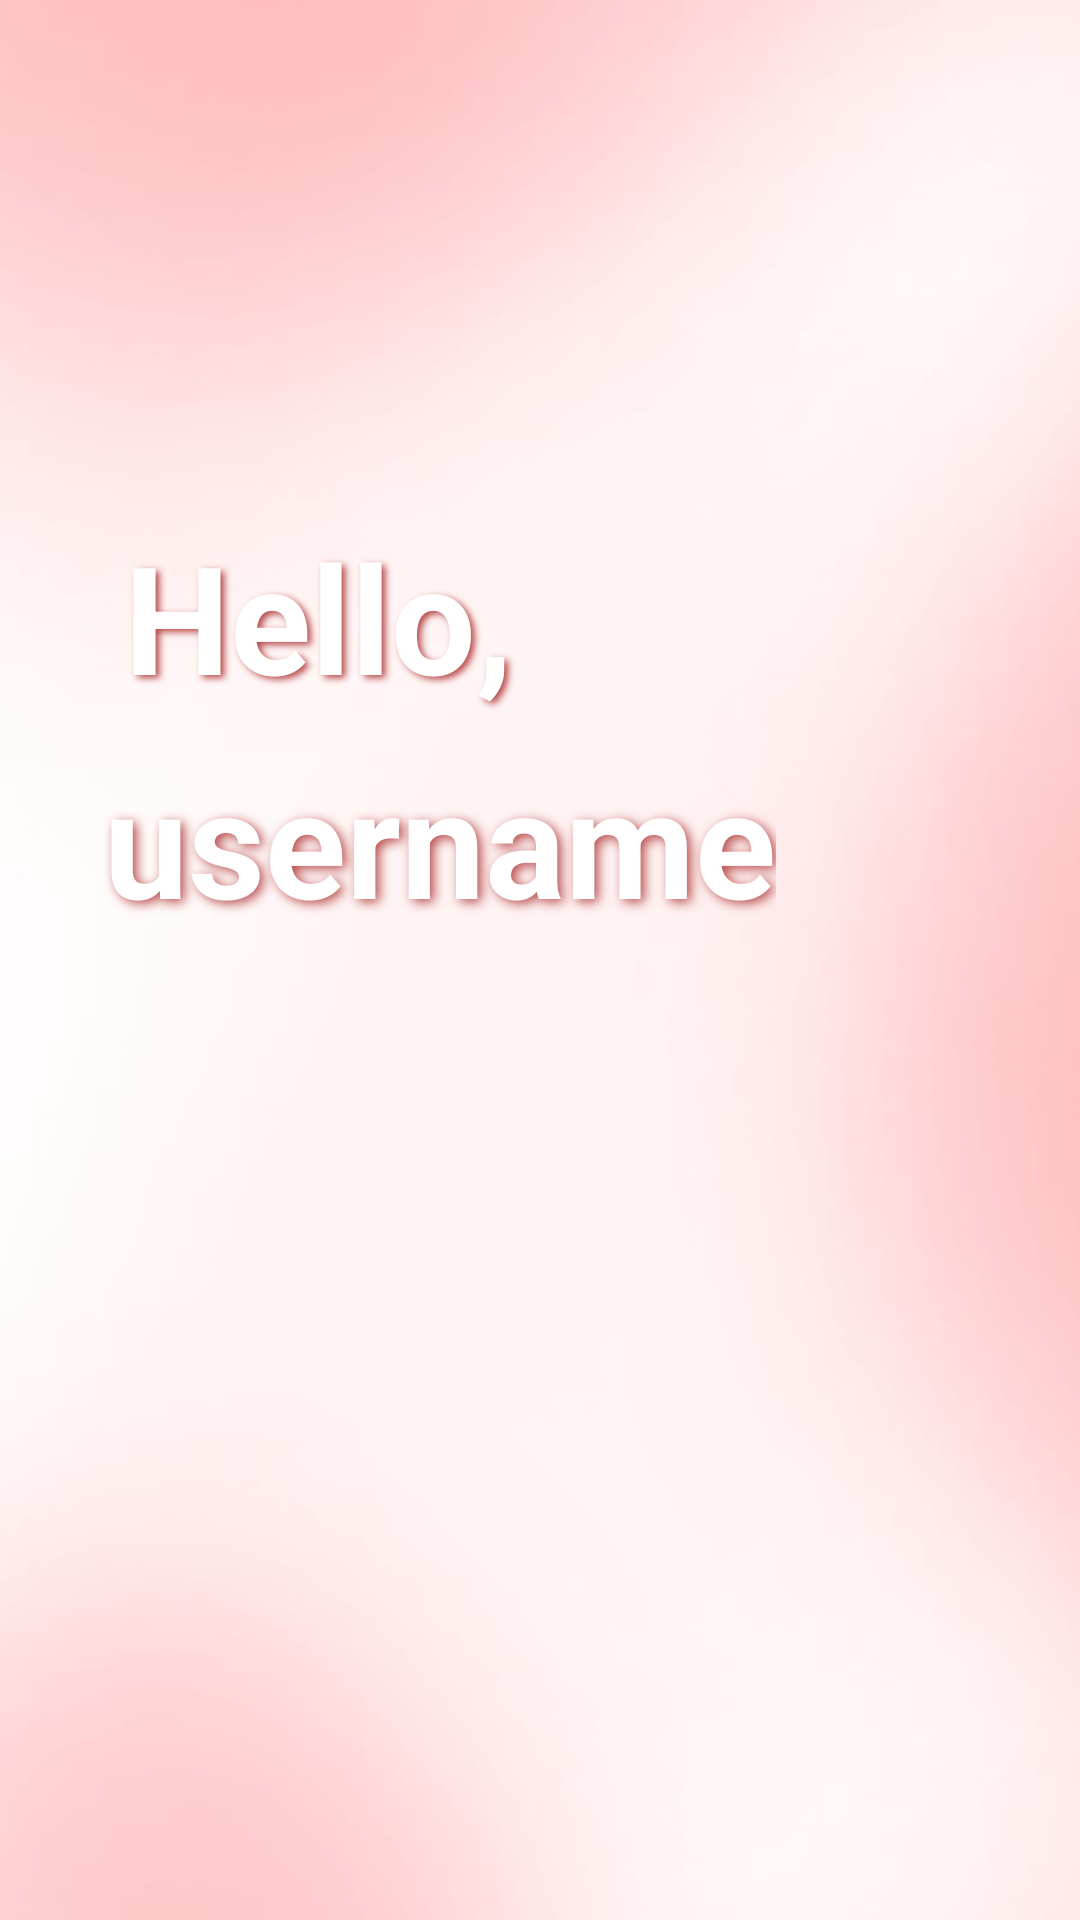

The Android layout XML behind this screen, and the referenced resources:
<!-- AndroidManifest.xml: application theme Theme.BelajarAndroid_10PPLG2 -->
<!-- res/layout/activity_home_page.xml -->
<?xml version="1.0" encoding="utf-8"?>
<androidx.constraintlayout.widget.ConstraintLayout
    xmlns:android="http://schemas.android.com/apk/res/android"
    xmlns:app="http://schemas.android.com/apk/res-auto"
    xmlns:tools="http://schemas.android.com/tools"
    android:id="@+id/main"
    android:layout_width="match_parent"
    android:layout_height="match_parent"
    tools:context=".HomePage"
    android:background="@drawable/background">

    <TextView
        android:id="@+id/txtHello"
        android:layout_width="wrap_content"
        android:layout_height="wrap_content"
        android:layout_marginLeft="10dp"
        android:layout_marginTop="172dp"
        android:shadowColor="#B84A4A"
        android:shadowDx="4"
        android:shadowDy="3"
        android:shadowRadius="6"
        android:text="Hello, "
        android:textAlignment="center"
        android:textColor="#FFFFFF"
        android:textSize="50dp"
        android:textStyle="bold"
        app:layout_constraintEnd_toEndOf="parent"
        app:layout_constraintHorizontal_bias="0.15"
        app:layout_constraintStart_toStartOf="parent"
        app:layout_constraintTop_toTopOf="parent"/>

    <TextView
        android:id="@+id/txtUsername"
        android:layout_width="wrap_content"
        android:layout_height="wrap_content"
        android:layout_marginLeft="10dp"
        android:layout_marginTop="8dp"
        android:shadowColor="#B84A4A"
        android:shadowDx="4"
        android:shadowDy="3"
        android:shadowRadius="9"
        android:text="username"
        android:textAlignment="center"
        android:textColor="#FFFFFF"
        android:textSize="50dp"
        android:textStyle="bold"
        app:layout_constraintEnd_toEndOf="parent"
        app:layout_constraintHorizontal_bias="0.196"
        app:layout_constraintStart_toStartOf="parent"
        app:layout_constraintTop_toBottomOf="@+id/txtHello" />

</androidx.constraintlayout.widget.ConstraintLayout>
<!-- resources referenced by this layout -->
<resources>
  <!-- drawable background: jpeg bitmap (drawable, 16533 bytes) -->
  <style name="Theme.BelajarAndroid_10PPLG2" parent="Base.Theme.BelajarAndroid_10PPLG2" />
  <style name="Base.Theme.BelajarAndroid_10PPLG2" parent="Theme.Material3.DayNight.NoActionBar">
          
          
      </style>
</resources>
